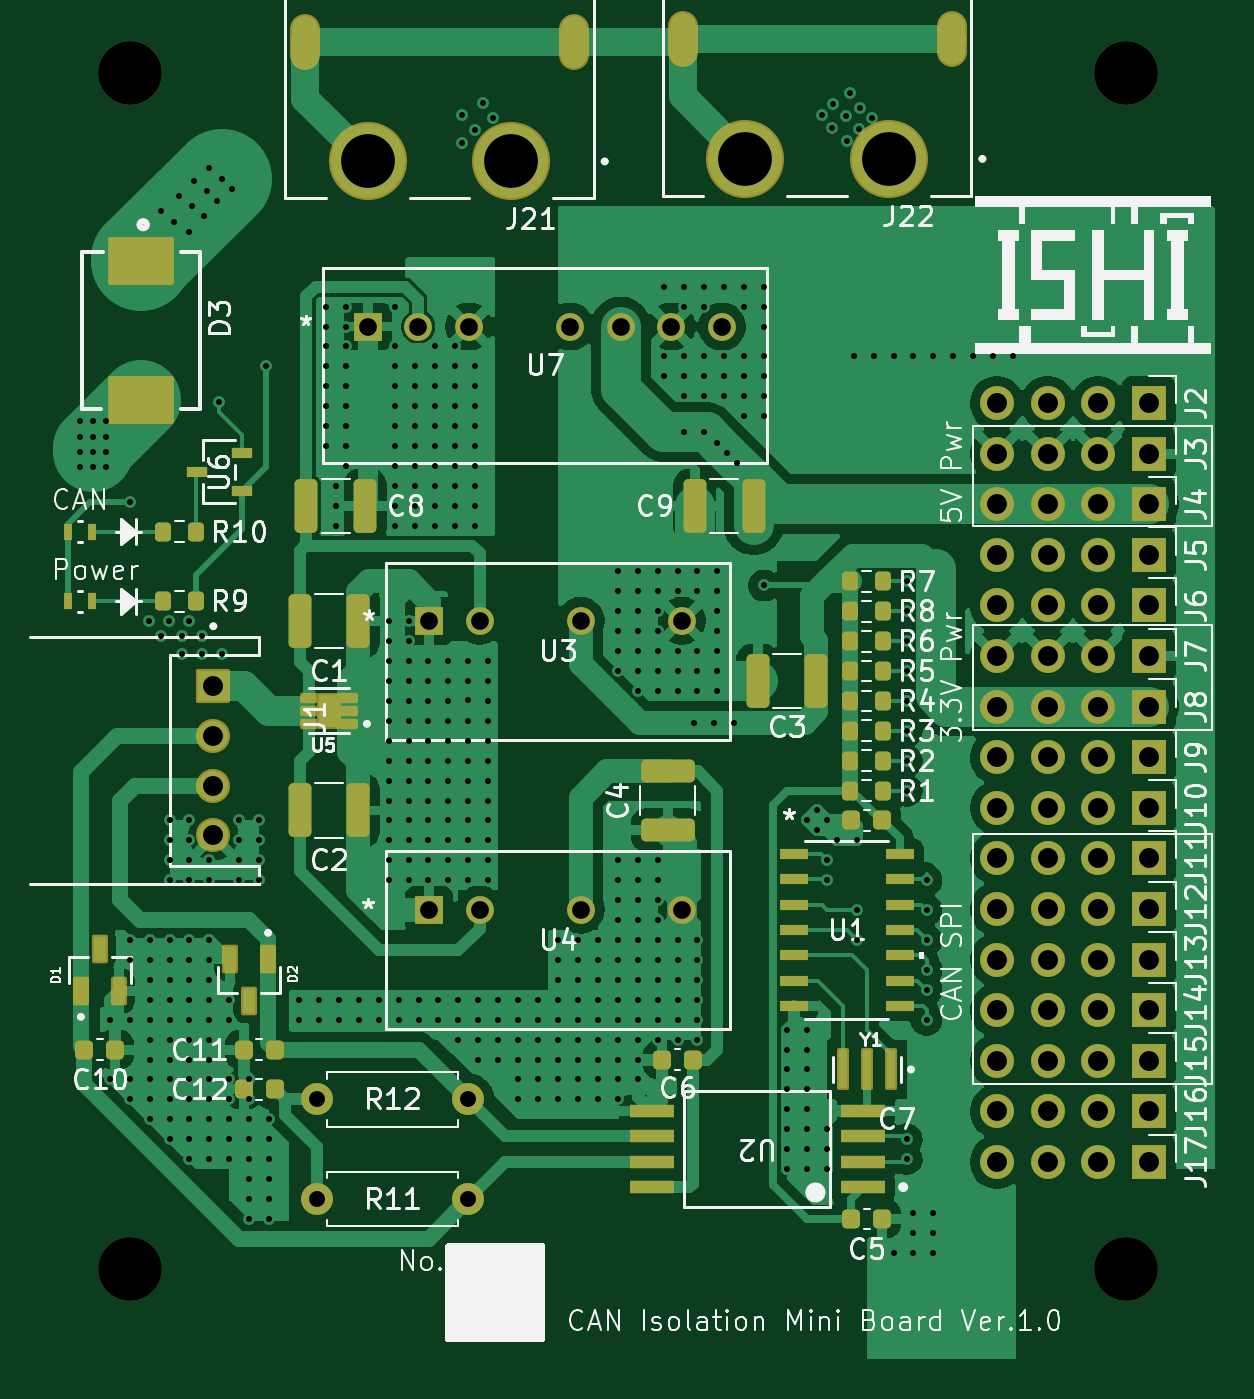
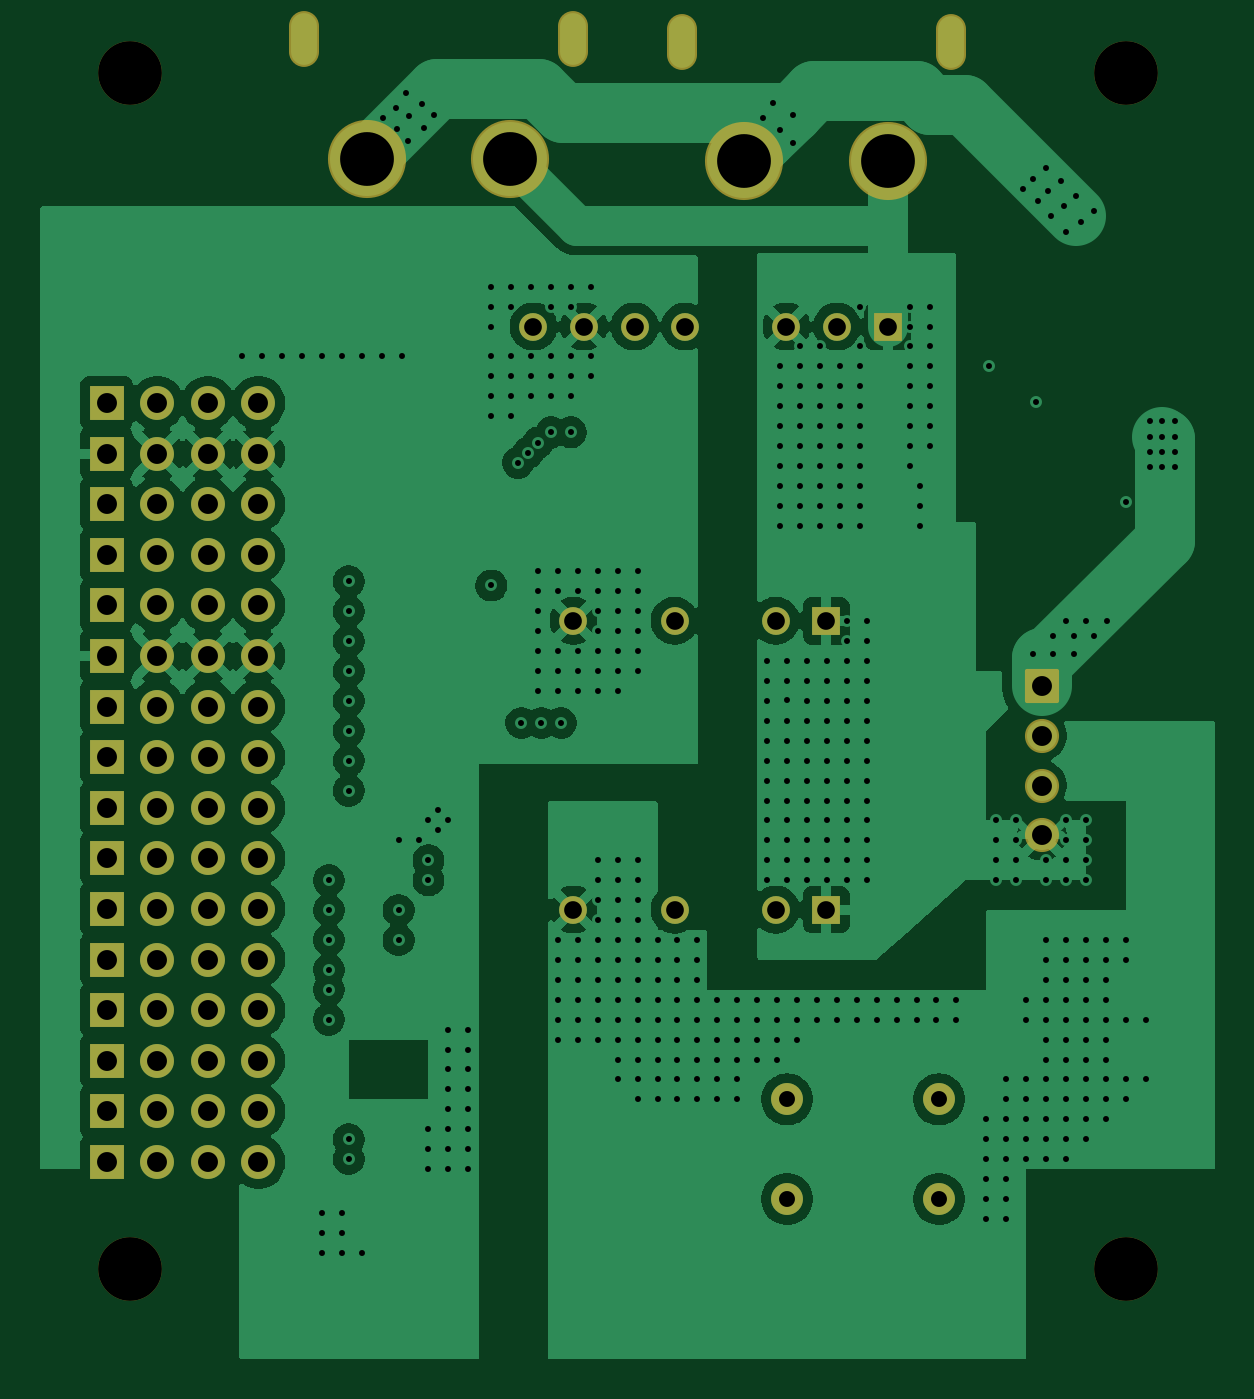
Circuit board: 9 layer files. Board 59.0 x 66.2 mm.
- drill: CAN_Isolation_mini.drl (11151 bytes)
- bottom_copper: CAN_Isolation_mini.gbl (128426 bytes)
- bottom_silk: CAN_Isolation_mini.gbo (465 bytes)
- paste: CAN_Isolation_mini.gbp (464 bytes)
- bottom_mask: CAN_Isolation_mini.gbs (4615 bytes)
- top_copper: CAN_Isolation_mini.gtl (135517 bytes)
- top_silk: CAN_Isolation_mini.gto (106619 bytes)
- paste: CAN_Isolation_mini.gtp (5300 bytes)
- top_mask: CAN_Isolation_mini.gts (8971 bytes)

=== drill: CAN_Isolation_mini.drl (11151 bytes, source omitted) ===
=== bottom_copper: CAN_Isolation_mini.gbl (128426 bytes, source omitted) ===
=== bottom_silk: CAN_Isolation_mini.gbo ===
%TF.GenerationSoftware,KiCad,Pcbnew,9.0.4*%
%TF.CreationDate,2025-09-17T23:57:15+09:00*%
%TF.ProjectId,CAN_Isolation_mini,43414e5f-4973-46f6-9c61-74696f6e5f6d,Ver.1.0*%
%TF.SameCoordinates,Original*%
%TF.FileFunction,Legend,Bot*%
%TF.FilePolarity,Positive*%
%FSLAX46Y46*%
G04 Gerber Fmt 4.6, Leading zero omitted, Abs format (unit mm)*
G04 Created by KiCad (PCBNEW 9.0.4) date 2025-09-17 23:57:15*
%MOMM*%
%LPD*%
G01*
G04 APERTURE LIST*
G04 APERTURE END LIST*
M02*

=== paste: CAN_Isolation_mini.gbp ===
%TF.GenerationSoftware,KiCad,Pcbnew,9.0.4*%
%TF.CreationDate,2025-09-17T23:57:15+09:00*%
%TF.ProjectId,CAN_Isolation_mini,43414e5f-4973-46f6-9c61-74696f6e5f6d,Ver.1.0*%
%TF.SameCoordinates,Original*%
%TF.FileFunction,Paste,Bot*%
%TF.FilePolarity,Positive*%
%FSLAX46Y46*%
G04 Gerber Fmt 4.6, Leading zero omitted, Abs format (unit mm)*
G04 Created by KiCad (PCBNEW 9.0.4) date 2025-09-17 23:57:15*
%MOMM*%
%LPD*%
G01*
G04 APERTURE LIST*
G04 APERTURE END LIST*
M02*

=== bottom_mask: CAN_Isolation_mini.gbs ===
%TF.GenerationSoftware,KiCad,Pcbnew,9.0.4*%
%TF.CreationDate,2025-09-17T23:57:15+09:00*%
%TF.ProjectId,CAN_Isolation_mini,43414e5f-4973-46f6-9c61-74696f6e5f6d,Ver.1.0*%
%TF.SameCoordinates,Original*%
%TF.FileFunction,Soldermask,Bot*%
%TF.FilePolarity,Negative*%
%FSLAX46Y46*%
G04 Gerber Fmt 4.6, Leading zero omitted, Abs format (unit mm)*
G04 Created by KiCad (PCBNEW 9.0.4) date 2025-09-17 23:57:15*
%MOMM*%
%LPD*%
G01*
G04 APERTURE LIST*
G04 Aperture macros list*
%AMRoundRect*
0 Rectangle with rounded corners*
0 $1 Rounding radius*
0 $2 $3 $4 $5 $6 $7 $8 $9 X,Y pos of 4 corners*
0 Add a 4 corners polygon primitive as box body*
4,1,4,$2,$3,$4,$5,$6,$7,$8,$9,$2,$3,0*
0 Add four circle primitives for the rounded corners*
1,1,$1+$1,$2,$3*
1,1,$1+$1,$4,$5*
1,1,$1+$1,$6,$7*
1,1,$1+$1,$8,$9*
0 Add four rect primitives between the rounded corners*
20,1,$1+$1,$2,$3,$4,$5,0*
20,1,$1+$1,$4,$5,$6,$7,0*
20,1,$1+$1,$6,$7,$8,$9,0*
20,1,$1+$1,$8,$9,$2,$3,0*%
G04 Aperture macros list end*
%ADD10C,3.200000*%
%ADD11R,1.700000X1.700000*%
%ADD12C,1.700000*%
%ADD13RoundRect,0.102000X-0.754000X0.754000X-0.754000X-0.754000X0.754000X-0.754000X0.754000X0.754000X0*%
%ADD14C,1.712000*%
%ADD15C,1.600000*%
%ADD16C,3.920000*%
%ADD17O,1.504000X2.804000*%
%ADD18R,1.397000X1.397000*%
%ADD19C,1.397000*%
G04 APERTURE END LIST*
D10*
%TO.C,REF\u002A\u002A*%
X143657095Y-62785000D03*
%TD*%
D11*
%TO.C,J6*%
X144810000Y-89500000D03*
D12*
X142270000Y-89500000D03*
X139730000Y-89500000D03*
X137190000Y-89500000D03*
%TD*%
D10*
%TO.C,REF\u002A\u002A*%
X93657095Y-122794905D03*
%TD*%
D11*
%TO.C,J3*%
X144810000Y-81880000D03*
D12*
X142270000Y-81880000D03*
X139730000Y-81880000D03*
X137190000Y-81880000D03*
%TD*%
D13*
%TO.C,J1*%
X97857095Y-93544905D03*
D14*
X97857095Y-96044905D03*
X97857095Y-98544905D03*
X97857095Y-101044905D03*
%TD*%
D11*
%TO.C,J8*%
X144810000Y-94580000D03*
D12*
X142270000Y-94580000D03*
X139730000Y-94580000D03*
X137190000Y-94580000D03*
%TD*%
D11*
%TO.C,J11*%
X144810000Y-102200000D03*
D12*
X142270000Y-102200000D03*
X139730000Y-102200000D03*
X137190000Y-102200000D03*
%TD*%
D11*
%TO.C,J17*%
X144810000Y-117440000D03*
D12*
X142270000Y-117440000D03*
X139730000Y-117440000D03*
X137190000Y-117440000D03*
%TD*%
D11*
%TO.C,J15*%
X144810000Y-112360000D03*
D12*
X142270000Y-112360000D03*
X139730000Y-112360000D03*
X137190000Y-112360000D03*
%TD*%
D11*
%TO.C,J13*%
X144810000Y-107280000D03*
D12*
X142270000Y-107280000D03*
X139730000Y-107280000D03*
X137190000Y-107280000D03*
%TD*%
D15*
%TO.C,R12*%
X103037095Y-114294905D03*
X110657095Y-114294905D03*
%TD*%
D16*
%TO.C,J21*%
X112801000Y-67214000D03*
X105601000Y-67214000D03*
D17*
X115951000Y-61214000D03*
X102451000Y-61214000D03*
%TD*%
D11*
%TO.C,J16*%
X144810000Y-114900000D03*
D12*
X142270000Y-114900000D03*
X139730000Y-114900000D03*
X137190000Y-114900000D03*
%TD*%
D11*
%TO.C,J7*%
X144810000Y-92040000D03*
D12*
X142270000Y-92040000D03*
X139730000Y-92040000D03*
X137190000Y-92040000D03*
%TD*%
D11*
%TO.C,J10*%
X144810000Y-99660000D03*
D12*
X142270000Y-99660000D03*
X139730000Y-99660000D03*
X137190000Y-99660000D03*
%TD*%
D10*
%TO.C,REF\u002A\u002A*%
X143657095Y-122794905D03*
%TD*%
D18*
%TO.C,U3*%
X108680095Y-90270905D03*
D19*
X111220095Y-90270905D03*
X116300095Y-90270905D03*
X121380095Y-90270905D03*
%TD*%
D18*
%TO.C,U4*%
X108680095Y-104770905D03*
D19*
X111220095Y-104770905D03*
X116300095Y-104770905D03*
X121380095Y-104770905D03*
%TD*%
D11*
%TO.C,J9*%
X144810000Y-97120000D03*
D12*
X142270000Y-97120000D03*
X139730000Y-97120000D03*
X137190000Y-97120000D03*
%TD*%
D18*
%TO.C,U7*%
X105610000Y-75500000D03*
D19*
X108150000Y-75500000D03*
X110690000Y-75500000D03*
X115770000Y-75500000D03*
X118310000Y-75500000D03*
X120850000Y-75500000D03*
X123390000Y-75500000D03*
%TD*%
D15*
%TO.C,R11*%
X110657095Y-119294905D03*
X103037095Y-119294905D03*
%TD*%
D10*
%TO.C,REF\u002A\u002A*%
X93657095Y-62794905D03*
%TD*%
D11*
%TO.C,J2*%
X144810000Y-79340000D03*
D12*
X142270000Y-79340000D03*
X139730000Y-79340000D03*
X137190000Y-79340000D03*
%TD*%
D11*
%TO.C,J5*%
X144810000Y-86960000D03*
D12*
X142270000Y-86960000D03*
X139730000Y-86960000D03*
X137190000Y-86960000D03*
%TD*%
D11*
%TO.C,J14*%
X144810000Y-109820000D03*
D12*
X142270000Y-109820000D03*
X139730000Y-109820000D03*
X137190000Y-109820000D03*
%TD*%
D11*
%TO.C,J4*%
X144810000Y-84420000D03*
D12*
X142270000Y-84420000D03*
X139730000Y-84420000D03*
X137190000Y-84420000D03*
%TD*%
D11*
%TO.C,J12*%
X144810000Y-104740000D03*
D12*
X142270000Y-104740000D03*
X139730000Y-104740000D03*
X137190000Y-104740000D03*
%TD*%
D16*
%TO.C,J22*%
X131762000Y-67087000D03*
X124562000Y-67087000D03*
D17*
X134912000Y-61087000D03*
X121412000Y-61087000D03*
%TD*%
M02*

=== top_copper: CAN_Isolation_mini.gtl (135517 bytes, source omitted) ===
=== top_silk: CAN_Isolation_mini.gto (106619 bytes, source omitted) ===
=== paste: CAN_Isolation_mini.gtp ===
%TF.GenerationSoftware,KiCad,Pcbnew,9.0.4*%
%TF.CreationDate,2025-09-17T23:57:15+09:00*%
%TF.ProjectId,CAN_Isolation_mini,43414e5f-4973-46f6-9c61-74696f6e5f6d,Ver.1.0*%
%TF.SameCoordinates,Original*%
%TF.FileFunction,Paste,Top*%
%TF.FilePolarity,Positive*%
%FSLAX46Y46*%
G04 Gerber Fmt 4.6, Leading zero omitted, Abs format (unit mm)*
G04 Created by KiCad (PCBNEW 9.0.4) date 2025-09-17 23:57:15*
%MOMM*%
%LPD*%
G01*
G04 APERTURE LIST*
G04 Aperture macros list*
%AMRoundRect*
0 Rectangle with rounded corners*
0 $1 Rounding radius*
0 $2 $3 $4 $5 $6 $7 $8 $9 X,Y pos of 4 corners*
0 Add a 4 corners polygon primitive as box body*
4,1,4,$2,$3,$4,$5,$6,$7,$8,$9,$2,$3,0*
0 Add four circle primitives for the rounded corners*
1,1,$1+$1,$2,$3*
1,1,$1+$1,$4,$5*
1,1,$1+$1,$6,$7*
1,1,$1+$1,$8,$9*
0 Add four rect primitives between the rounded corners*
20,1,$1+$1,$2,$3,$4,$5,0*
20,1,$1+$1,$4,$5,$6,$7,0*
20,1,$1+$1,$6,$7,$8,$9,0*
20,1,$1+$1,$8,$9,$2,$3,0*%
G04 Aperture macros list end*
%ADD10C,0.010000*%
%ADD11R,3.100000X2.200000*%
%ADD12RoundRect,0.225000X-0.225000X-0.250000X0.225000X-0.250000X0.225000X0.250000X-0.225000X0.250000X0*%
%ADD13RoundRect,0.200000X-0.200000X-0.275000X0.200000X-0.275000X0.200000X0.275000X-0.200000X0.275000X0*%
%ADD14R,2.253927X0.622132*%
%ADD15R,0.690000X0.320000*%
%ADD16RoundRect,0.250000X-0.325000X-1.100000X0.325000X-1.100000X0.325000X1.100000X-0.325000X1.100000X0*%
%ADD17R,1.016000X0.558800*%
%ADD18RoundRect,0.075000X0.225000X-0.540000X0.225000X0.540000X-0.225000X0.540000X-0.225000X-0.540000X0*%
%ADD19R,0.393700X0.812800*%
%ADD20R,1.397000X0.558800*%
%ADD21RoundRect,0.225000X0.225000X0.250000X-0.225000X0.250000X-0.225000X-0.250000X0.225000X-0.250000X0*%
%ADD22RoundRect,0.250000X0.325000X1.100000X-0.325000X1.100000X-0.325000X-1.100000X0.325000X-1.100000X0*%
%ADD23R,0.400000X1.900000*%
%ADD24RoundRect,0.250000X-1.100000X0.325000X-1.100000X-0.325000X1.100000X-0.325000X1.100000X0.325000X0*%
%ADD25RoundRect,0.075000X-0.225000X0.540000X-0.225000X-0.540000X0.225000X-0.540000X0.225000X0.540000X0*%
G04 APERTURE END LIST*
D10*
%TO.C,U5*%
X103973095Y-95300905D02*
X103341095Y-95300905D01*
X103341095Y-94288905D01*
X103973095Y-94288905D01*
X103973095Y-95300905D01*
G36*
X103973095Y-95300905D02*
G01*
X103341095Y-95300905D01*
X103341095Y-94288905D01*
X103973095Y-94288905D01*
X103973095Y-95300905D01*
G37*
%TD*%
D11*
%TO.C,D3*%
X94234000Y-72192000D03*
X94234000Y-79192000D03*
%TD*%
D12*
%TO.C,C7*%
X129882095Y-100294905D03*
X131432095Y-100294905D03*
%TD*%
D13*
%TO.C,R9*%
X95332095Y-89294905D03*
X96982095Y-89294905D03*
%TD*%
D14*
%TO.C,U2*%
X130457618Y-118699905D03*
X130457618Y-117429905D03*
X130457618Y-116159905D03*
X130457618Y-114889905D03*
X119856572Y-114889905D03*
X119856572Y-116159905D03*
X119856572Y-117429905D03*
X119856572Y-118699905D03*
%TD*%
D12*
%TO.C,C10*%
X91382095Y-111794905D03*
X92932095Y-111794905D03*
%TD*%
D15*
%TO.C,U5*%
X104677095Y-95444905D03*
X104677095Y-94794905D03*
X104677095Y-94144905D03*
X102637095Y-94144905D03*
X102637095Y-94794905D03*
X102637095Y-95444905D03*
%TD*%
D16*
%TO.C,C2*%
X102182095Y-99794905D03*
X105132095Y-99794905D03*
%TD*%
D12*
%TO.C,C5*%
X129882095Y-120294905D03*
X131432095Y-120294905D03*
%TD*%
D17*
%TO.C,U6*%
X99300095Y-83744906D03*
X99300095Y-81844904D03*
X97014095Y-82794905D03*
%TD*%
D12*
%TO.C,C11*%
X99382095Y-111794905D03*
X100932095Y-111794905D03*
%TD*%
D18*
%TO.C,D1*%
X91207095Y-108854905D03*
X93107095Y-108854905D03*
X92157095Y-106734905D03*
%TD*%
D19*
%TO.C,LED2*%
X91760345Y-85794905D03*
X90553845Y-85794905D03*
%TD*%
D16*
%TO.C,C8*%
X102525000Y-84500000D03*
X105475000Y-84500000D03*
%TD*%
D13*
%TO.C,R5*%
X129832095Y-92794905D03*
X131482095Y-92794905D03*
%TD*%
%TO.C,R3*%
X129832095Y-95794905D03*
X131482095Y-95794905D03*
%TD*%
D20*
%TO.C,U1*%
X127002795Y-101984905D03*
X127002795Y-103254905D03*
X127002795Y-104524905D03*
X127002795Y-105794905D03*
X127002795Y-107064905D03*
X127002795Y-108334905D03*
X127002795Y-109604905D03*
X132311395Y-109604905D03*
X132311395Y-108334905D03*
X132311395Y-107064905D03*
X132311395Y-105794905D03*
X132311395Y-104524905D03*
X132311395Y-103254905D03*
X132311395Y-101984905D03*
%TD*%
D19*
%TO.C,LED1*%
X91760345Y-89294905D03*
X90553845Y-89294905D03*
%TD*%
D13*
%TO.C,R2*%
X129832095Y-97294905D03*
X131482095Y-97294905D03*
%TD*%
D16*
%TO.C,C1*%
X102182095Y-90294905D03*
X105132095Y-90294905D03*
%TD*%
D21*
%TO.C,C6*%
X121932095Y-112294905D03*
X120382095Y-112294905D03*
%TD*%
%TO.C,C12*%
X100932095Y-113794905D03*
X99382095Y-113794905D03*
%TD*%
D22*
%TO.C,C3*%
X128132095Y-93294905D03*
X125182095Y-93294905D03*
%TD*%
D23*
%TO.C,Y1*%
X131857095Y-112794905D03*
X130657095Y-112794905D03*
X129457095Y-112794905D03*
%TD*%
D24*
%TO.C,C4*%
X120657095Y-97819905D03*
X120657095Y-100769905D03*
%TD*%
D22*
%TO.C,C9*%
X124975000Y-84500000D03*
X122025000Y-84500000D03*
%TD*%
D25*
%TO.C,D2*%
X100607095Y-107234905D03*
X98707095Y-107234905D03*
X99657095Y-109354905D03*
%TD*%
D13*
%TO.C,R10*%
X95332095Y-85794905D03*
X96982095Y-85794905D03*
%TD*%
%TO.C,R6*%
X129832095Y-91294905D03*
X131482095Y-91294905D03*
%TD*%
%TO.C,R1*%
X129832095Y-98794905D03*
X131482095Y-98794905D03*
%TD*%
%TO.C,R7*%
X129832095Y-88294905D03*
X131482095Y-88294905D03*
%TD*%
%TO.C,R8*%
X129832095Y-89794905D03*
X131482095Y-89794905D03*
%TD*%
%TO.C,R4*%
X129832095Y-94294905D03*
X131482095Y-94294905D03*
%TD*%
M02*

=== top_mask: CAN_Isolation_mini.gts (8971 bytes, source omitted) ===
